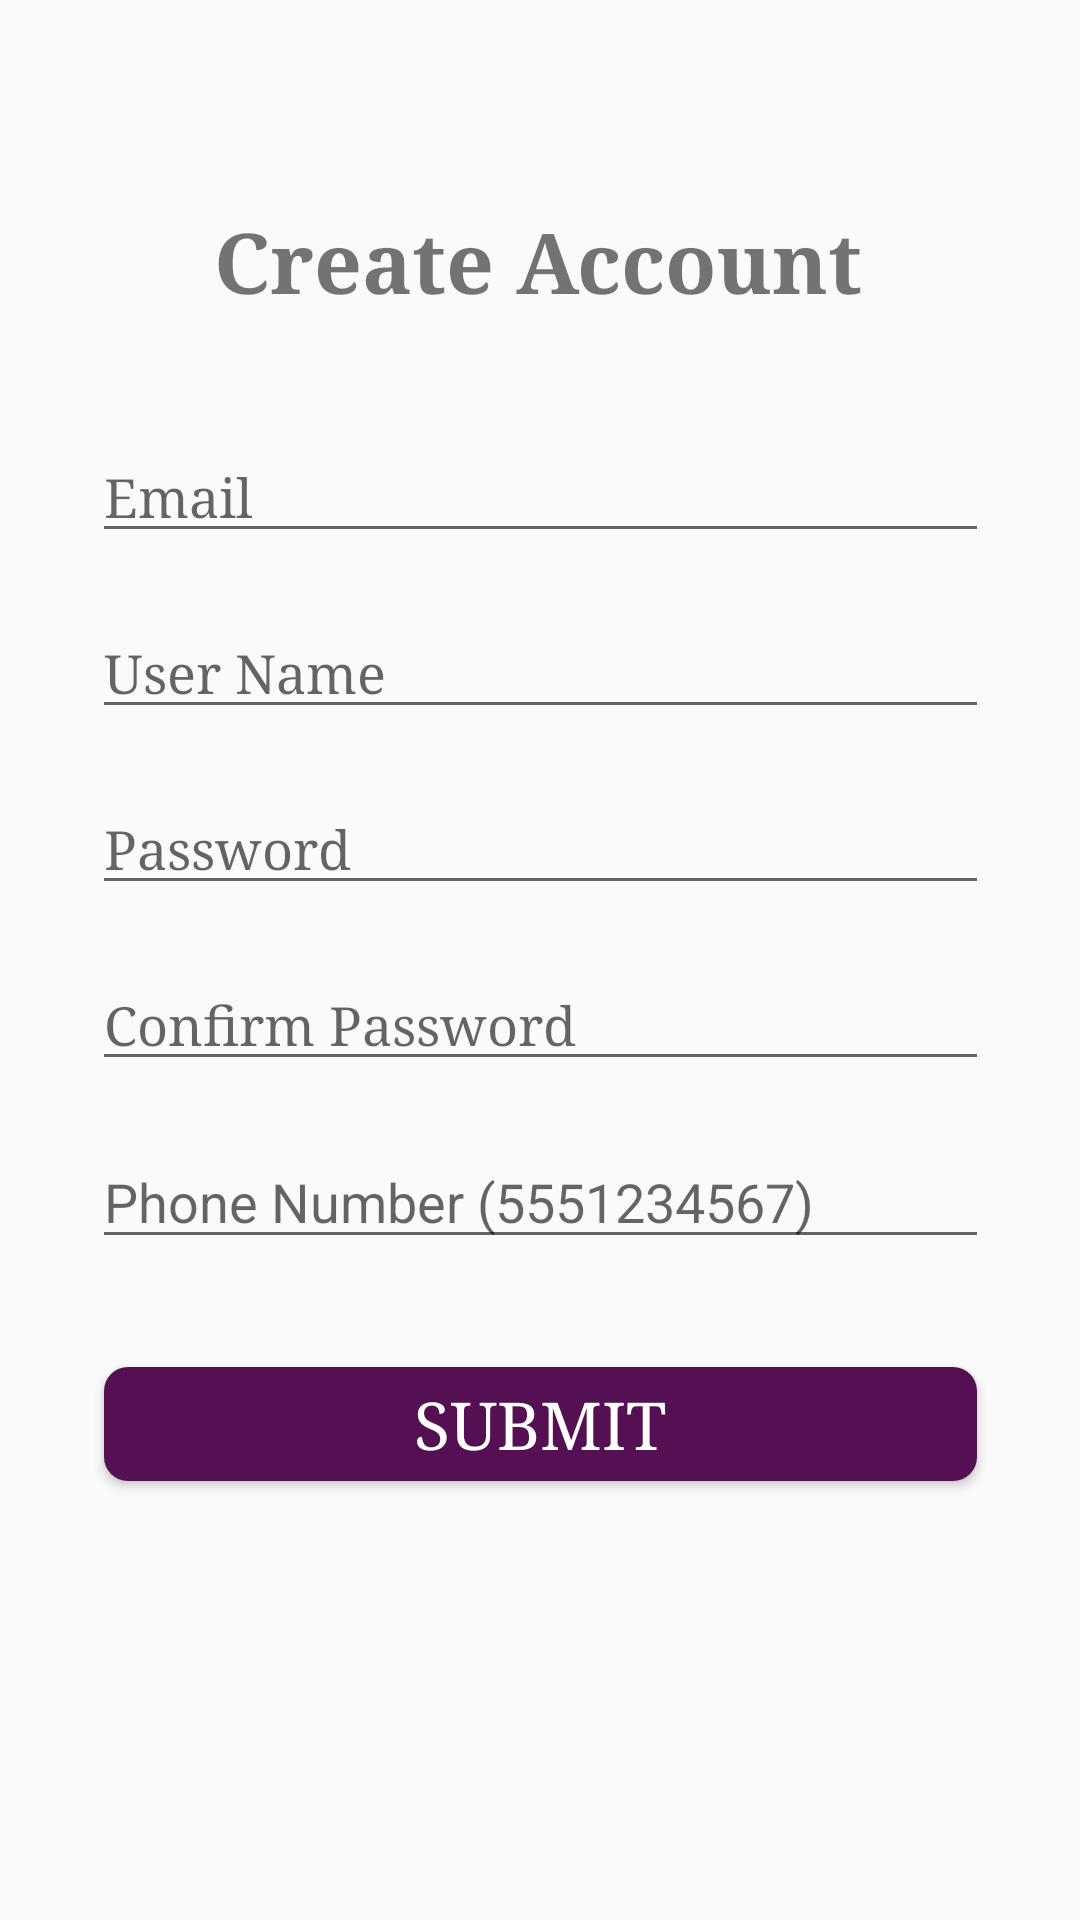

Produce the Android XML layout that renders to this screen, including the resource entries it uses.
<!-- AndroidManifest.xml: application theme AppTheme -->
<!-- res/layout/activity_sign_up.xml -->
<?xml version="1.0" encoding="utf-8"?>
<android.support.constraint.ConstraintLayout xmlns:android="http://schemas.android.com/apk/res/android"
    xmlns:app="http://schemas.android.com/apk/res-auto"
    xmlns:tools="http://schemas.android.com/tools"
    android:layout_width="match_parent"
    android:layout_height="match_parent"
    tools:context="com.pic_a_pup.dev.pic_a_pup.Controller.SignUpActivity">

    <TextView
        android:id="@+id/textView"
        android:layout_width="wrap_content"
        android:layout_height="wrap_content"
        android:layout_marginEnd="8dp"
        android:layout_marginStart="8dp"
        android:layout_marginTop="68dp"
        android:fontFamily="serif"
        android:text="@string/create_account"
        android:textSize="28sp"
        android:textStyle="bold"
        app:layout_constraintEnd_toEndOf="parent"
        app:layout_constraintHorizontal_bias="0.497"
        app:layout_constraintStart_toStartOf="parent"
        app:layout_constraintTop_toTopOf="parent" />

    <LinearLayout
        android:id="@+id/sign_up_form_layout"
        android:layout_width="299dp"
        android:layout_height="372dp"
        android:layout_marginBottom="8dp"
        android:layout_marginTop="8dp"
        android:orientation="vertical"
        app:layout_constraintBottom_toBottomOf="parent"
        app:layout_constraintEnd_toEndOf="parent"
        app:layout_constraintStart_toStartOf="parent"
        app:layout_constraintTop_toBottomOf="@+id/textView"
        app:layout_constraintVertical_bias="0.204">

        <EditText
            android:id="@+id/email_sign_up"
            android:layout_width="match_parent"
            android:layout_height="wrap_content"
            android:ems="10"
            android:fontFamily="serif"
            android:hint="@string/email"
            android:inputType="textEmailAddress" />

        <EditText
            android:id="@+id/user_name_signup"
            android:layout_width="match_parent"
            android:layout_height="wrap_content"
            android:layout_marginTop="18dp"
            android:ems="10"
            android:fontFamily="serif"
            android:hint="@string/user_name"
            android:inputType="textPersonName" />

        <EditText
            android:id="@+id/pw_two_signup"
            android:layout_width="match_parent"
            android:layout_height="wrap_content"
            android:layout_marginTop="18dp"
            android:ems="10"
            android:fontFamily="serif"
            android:hint="@string/password"
            android:inputType="textPassword" />

        <EditText
            android:id="@+id/pw_one_signup"
            android:layout_width="match_parent"
            android:layout_height="wrap_content"
            android:layout_marginTop="18dp"
            android:ems="10"
            android:fontFamily="serif"
            android:hint="@string/confirm_password"
            android:inputType="textPassword" />

        <EditText
            android:id="@+id/phone_number_signup"
            android:layout_width="match_parent"
            android:layout_height="wrap_content"
            android:layout_marginTop="18dp"
            android:ems="10"
            android:hint="@string/phone_number"
            android:inputType="phone" />

        <LinearLayout
            android:layout_width="match_parent"
            android:layout_height="match_parent"
            android:layout_marginTop="30dp"
            android:orientation="horizontal">

            <Button
                android:id="@+id/submit_button"
                style="@style/Widget.AppCompat.Button.Colored"
                android:layout_width="0dp"
                android:layout_height="50dp"
                android:layout_weight="1"
                android:background="@drawable/rounded_corner_btn"
                android:fontFamily="serif"
                android:text="@string/submit"
                android:textSize="22sp" />

        </LinearLayout>

    </LinearLayout>

</android.support.constraint.ConstraintLayout>
<!-- resources referenced by this layout -->
<resources>
  <!-- drawable rounded_corner_btn (drawable) -->
  <?xml version="1.0" encoding="utf-8"?>
  <inset xmlns:android="http://schemas.android.com/apk/res/android"
      android:insetLeft="4dp"
      android:insetTop="6dp"
      android:insetRight="4dp"
      android:insetBottom="6dp">
      <ripple android:color="?attr/colorControlHighlight">
          <item>
              <shape android:shape="rectangle"
                  android:tint="#551053">
                  <corners android:radius="8dp" />
                  <solid android:color="@color/colorPrimary" />
              </shape>
          </item>
      </ripple>
  </inset>
  <string name="confirm_password">Confirm Password</string>
  <string name="create_account">Create Account</string>
  <string name="email">Email</string>
  <string name="password">Password</string>
  <string name="phone_number">Phone Number (5551234567)</string>
  <string name="submit">Submit</string>
  <string name="user_name">User Name</string>
  <style name="AppTheme" parent="Theme.AppCompat.Light.DarkActionBar">
          
          <item name="colorPrimary">#551053</item>
          <item name="colorPrimaryDark">#1E8196</item>
          <item name="colorAccent">#55577A</item>
      </style>
  <color name="colorPrimary">#551053</color>
</resources>
